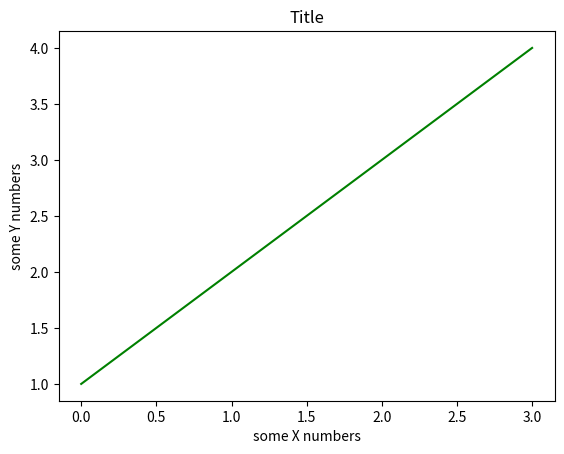

Generate this figure with matplotlib:
import matplotlib.pyplot as plt
# %matplotlib_inline #para jupyter notebook
#Grafica 2 vectores
plt.plot([1,2,3,4],'g') #Vector en Y
#Grafica por defecto el vecto X = 1, 2, 3, 4
plt.title('Title')
plt.ylabel('some Y numbers')
plt.xlabel('some X numbers')
plt.show()
